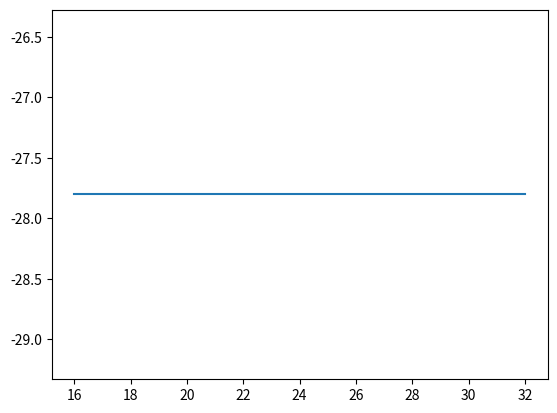

Write Python code to recreate this figure.
# usual packages to import
import numpy 
import matplotlib.pyplot as plt
%matplotlib inline

# define a function to calculate the mean lifetime from the half life
def meanLifetime(halfLife):
    return (halfLife)/(numpy.log(2))

T_HALF = 20.8
TAU = meanLifetime(T_HALF)


# this test is worth 1 mark
assert numpy.isclose(TAU, 30.0080568505)         

def f_rad(N, t):
    return -N/TAU

# this test cell is worth 1 mark
assert numpy.isclose(f_rad(1000, 0), -33.324383681)           

def analytic(N0, t):
    return N0 * numpy.exp(-t/TAU)

# this test is worth 1 mark
assert numpy.isclose(analytic(1000, 41.6), 250.0)           

# this test is worth 1 mark
assert numpy.isclose(analytic(1000, numpy.arange(0, 60, 6)), 
                     [1000.        ,  818.77471839,  670.39203948,  548.90005334,
                       449.4254866 ,  367.97822623,  301.29126855,  246.68967356,
                       201.983268  ,  165.37879338]).all()


def solve_euler(f, n0, t0, dt, n_steps):
    N = numpy.zeros(n_steps+1)
    T = numpy.zeros(n_steps+1)
    N[0] = n0 #initial number of counts
    T[0] = t0 #initial time
    
    for i in range(1,n_steps+1):
        N[i] = N[i-1] + (dt*f(N[i-1],i*dt))
        T[i] = T[i-1] + dt
    
    return N
    
    
  
    

# this test is worth 1 mark
assert len(solve_euler(f_rad, 1000, 0, 1, 17)) == 18

# this test is worth 2 marks
assert numpy.isclose(solve_euler(f_rad, 1000, 0, 6, 1), [1000.,  800.05369792]).all()

# this test is worth 2 mark
assert numpy.isclose(solve_euler(f_rad, 1000, 0, 6, 10), [1000.        ,  800.05369792,  640.08591955,  512.10310692,
                                                409.7099844 ,  327.7899881 ,  262.24959212,  209.81375595,
                                                167.86227132,  134.29883091,  107.4462763 ]).all()

def solve_RK4(f, n0, t0, dt, n_steps):
    N = numpy.zeros(n_steps+1)
    T = numpy.zeros(n_steps+1)
    
    N[0] = n0 #initial number of counts
    
    for i in range(1,n_steps+1):
        k1 = f(N[i-1],dt)
        k2 = f((N[i-1]+(k1*dt/2)),dt)
        k3 = f((N[i-1]+(k2*dt/2)),dt)
        k4 = f((N[i-1]+(k3*dt)),dt)
        N[i] = N[i-1] + ((k1/6)+(k2/3)+(k3/3)+(k4/6))*dt
        T[i] = T[i-1] + dt
    
    return N

# This checks that we return an array of the right length
# this test is worth 1 mark
assert len(solve_RK4(f_rad, 1000, 0, 1, 17)) == 18

# This checks that a single step is working
# this test is worth 2 mark
assert numpy.isclose(solve_RK4(f_rad, 1000,0, 6, 1), [1000.,  818.7773]).all()

# This checks multiple steps
# this test is worth 2 marks
assert numpy.isclose(solve_RK4(f_rad, 1000, 0, 6, 10), [
    1000.,
    818.77729521,  
    670.39625915,  
    548.90523578,
    449.43114428,  
    367.9840167,  
    301.29695787,  
    246.69510822, 
    201.98835345,  
    165.3834777,  
    135.41223655]).all()

ana = analytic(1000, 10)

steps = [16, 32]
euler_err = []
RK4_err = []

for i in steps:
    euler = solve_euler(f_rad, 1000, 0, 1, i)
    RK4 = solve_RK4(f_rad, 1000, 0, 1, i)
    err1 = euler[11]-ana
    err2 = RK4[11]-ana
    euler_err.append(err1)
    RK4_err.append(err2)
    
plt.figure
plt.plot(steps,euler_err)







